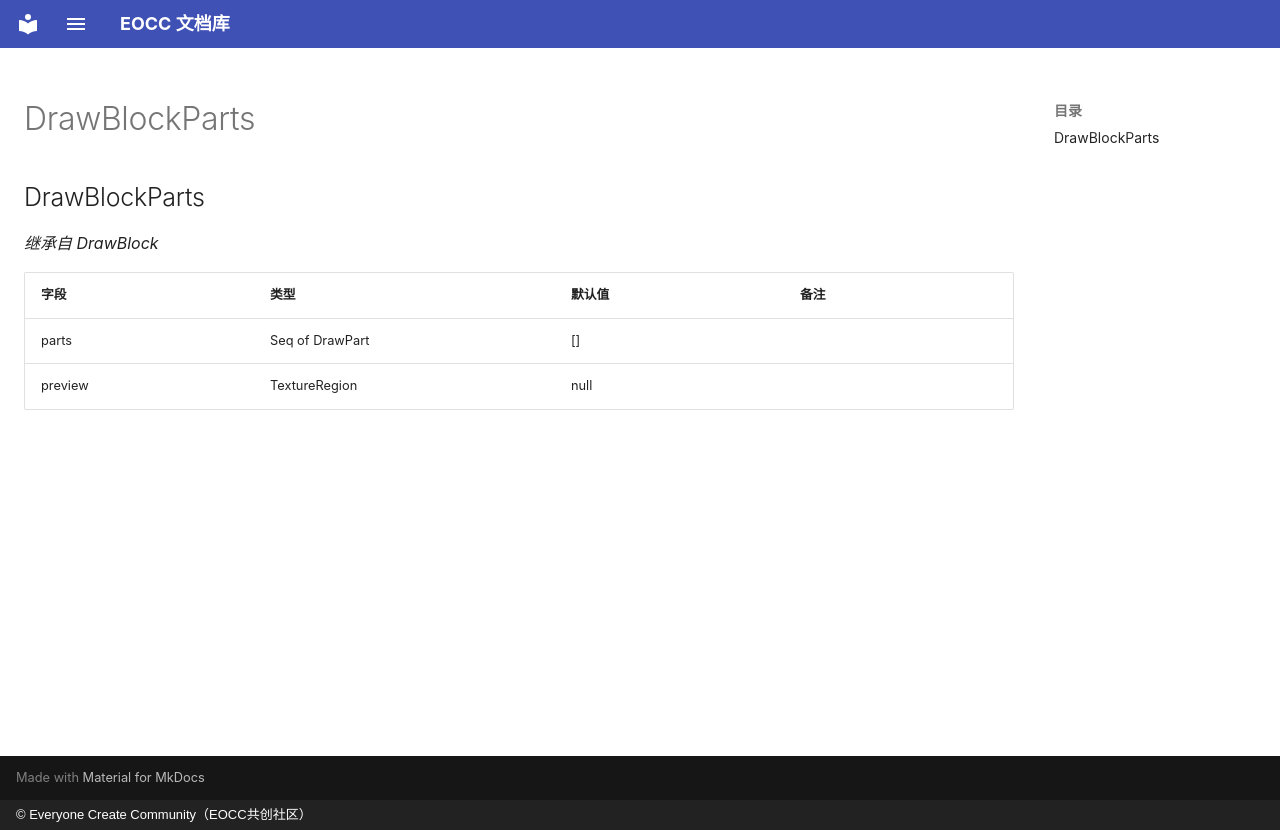

repository: eoccc/eoccc.github.io · page: wiki/mindustry/zh/Modding%20Classes/DrawBlockParts/index.html · generator: mkdocs · copyright: © Everyone Create Community（EOCC共创社区）

# DrawBlockParts

## DrawBlockParts

*继承自 DrawBlock*

| 字段 | 类型 | 默认值 | 备注 |
|---|---|---|---|
| parts | Seq of DrawPart | [] |  |
| preview | TextureRegion | null |  |
